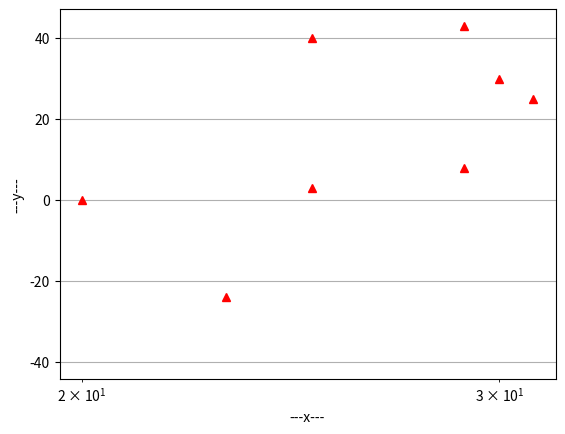

This chart was generated by the following Python code:
#import required library
import matplotlib.pyplot as plt

# defining the values at X and Y axis
x = [-10, 30, 0, 20,
	-50, 25, 29, -3
	, 23, 25, 29, 31]
y = [-3, 30, -10, 0,
	-40, 3, 8, 0,
	-24, 40, 43, 25]

# plotting the graph
plt.semilogx(x,y,'g^', color = "red")

# plot with grid
plt.grid(True)

# set y axis label
plt.ylabel('---y---')

# set x axis label
plt.xlabel('---x---')

# show the plot
plt.show()
